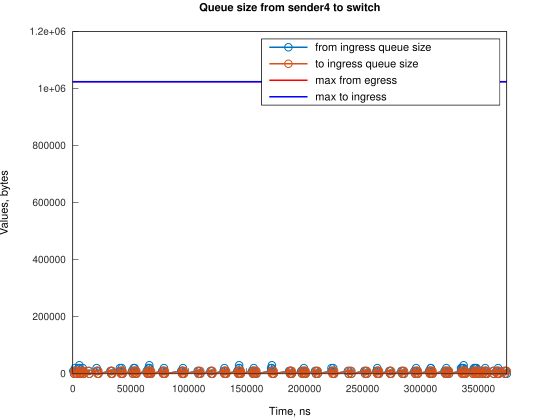

The table this chart was drawn from, first rows:
Time, from_ingress_queue_size, to_ingress_queue_size
439, 10000, nan
1184, 0, 10000
1188, 0, 0
1935, 10000, 0
1936, 20000, 0
2680, 10000, 10000
2682, 10000, 0
3425, 0, 10000
3429, 0, 0
4928, 10000, 0
4929, 20000, 0
5660, 30000, 0
5673, 20000, 0
6418, 10000, 10000
6419, 10000, 0
7163, 0, 10000
7167, 0, 0
7921, 10000, 0
8643, 20000, 0
8666, 10000, 10000
8669, 10000, 0
9411, 0, 10000
9415, 0, 0
13529, 10000, 0
14274, 0, 0
20565, 10000, 0
20566, 20000, 0
21310, 10000, 10000
21315, 10000, 0
22055, 0, 10000
22059, 0, 0
32482, 10000, 0
33227, 10000, 10000
33232, 10000, 0
33972, 0, 10000
33978, 0, 0
40678, 10000, 0
40679, 20000, 0
41423, 10000, 10000
41427, 10000, 0
42166, 20000, 0
42168, 10000, 10000
42171, 10000, 0
42914, 0, 10000
42918, 0, 0
51108, 10000, 0
51853, 0, 10000
51858, 0, 0
52597, 10000, 0
52598, 20000, 0
53342, 10000, 10000
53346, 10000, 0
53347, 20000, 0
54087, 10000, 10000
54091, 10000, 0
54832, 0, 10000
54836, 0, 0
63778, 10000, 0
64523, 10000, 10000
64528, 10000, 0
... 233 more rows
